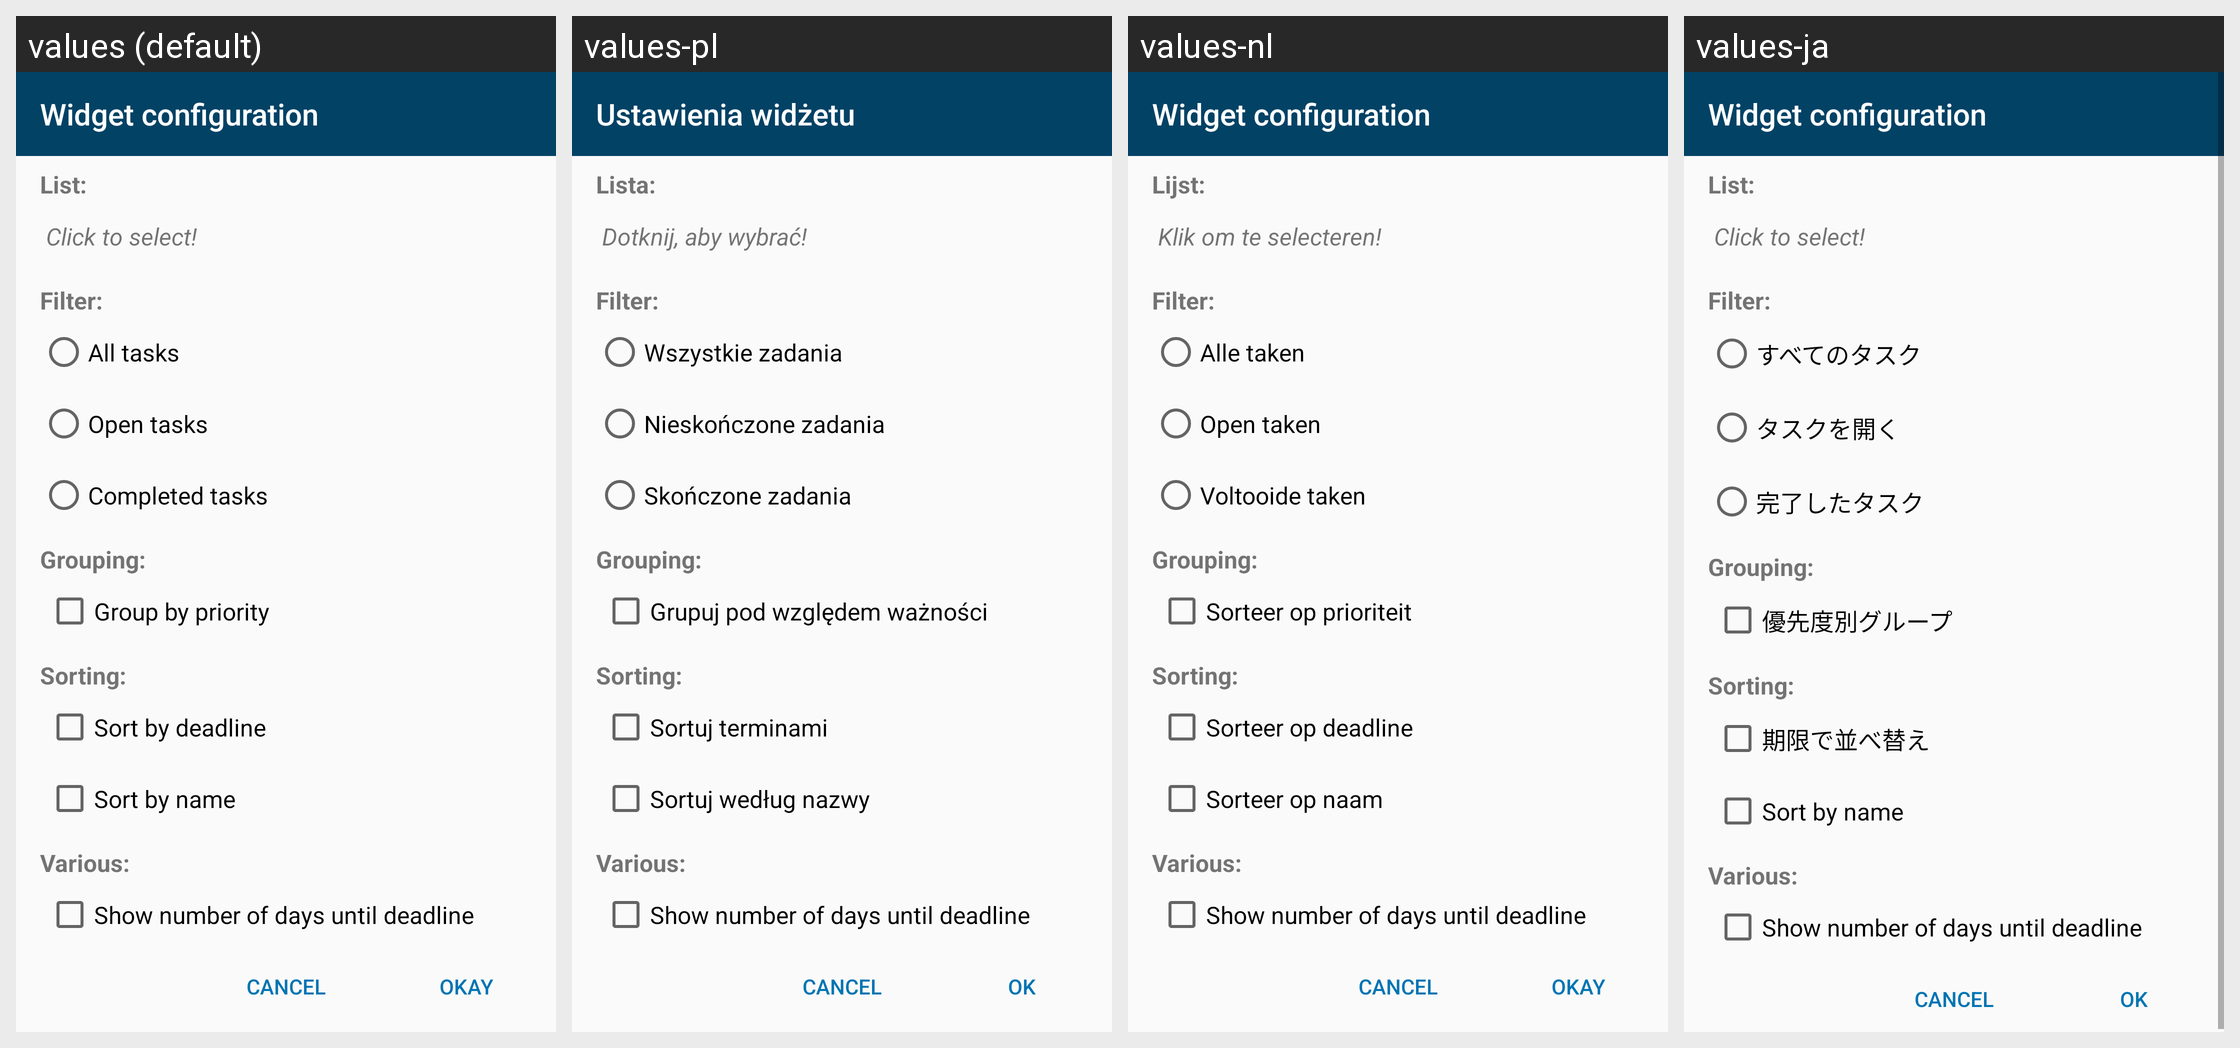

Locale-by-locale string values for the Android screen shown in this grid:
Android screen res/layout/widget_configuration.xml rendered under 4 locales, left to right: values (default), values-pl, values-nl, values-ja. Device: Nexus 5 (rendered at 1080×1920; each locale shown at half size, 540×960, under a caption strip naming it); theme AppTheme.
Other locales in the repository, not shown: values-de, values-es, values-et, values-fr, values-iw, values-pt, values-pt-rBR, values-ru, values-zh-rTW.
Strings drawn on this screen, with the default value and each locale's value (text and hints the layout hard-codes, and strings that could not be matched under every locale, appear in the picture but are not listed):

widget_configuration
  values: Widget configuration
  values-pl: Ustawienia widżetu
  values-nl: Widget configuration  [not translated; the default value is used]
  values-ja: Widget configuration  [not translated; the default value is used]

list_colon
  values: List:
  values-pl: Lista:
  values-nl: Lijst:
  values-ja: List:  [not translated; the default value is used]

click_to_choose
  values: Click to select!
  values-pl: Dotknij, aby wybrać!
  values-nl: Klik om te selecteren!
  values-ja: Click to select!  [not translated; the default value is used]

filter_colon
  values: Filter:
  values-pl: Filter:  [not translated; the default value is used]
  values-nl: Filter:  [not translated; the default value is used]
  values-ja: Filter:  [not translated; the default value is used]

all_tasks
  values: All tasks
  values-pl: Wszystkie zadania
  values-nl: Alle taken
  values-ja: すべてのタスク

open_tasks
  values: Open tasks
  values-pl: Nieskończone zadania
  values-nl: Open taken
  values-ja: タスクを開く

completed_tasks
  values: Completed tasks
  values-pl: Skończone zadania
  values-nl: Voltooide taken
  values-ja: 完了したタスク

grouping_colon
  values: Grouping:
  values-pl: Grouping:  [not translated; the default value is used]
  values-nl: Grouping:  [not translated; the default value is used]
  values-ja: Grouping:  [not translated; the default value is used]

group_by_priority
  values: Group by priority
  values-pl: Grupuj pod względem ważności
  values-nl: Sorteer op prioriteit
  values-ja: 優先度別グループ

sorting_colon
  values: Sorting:
  values-pl: Sorting:  [not translated; the default value is used]
  values-nl: Sorting:  [not translated; the default value is used]
  values-ja: Sorting:  [not translated; the default value is used]

sort_by_deadline
  values: Sort by deadline
  values-pl: Sortuj terminami
  values-nl: Sorteer op deadline
  values-ja: 期限で並べ替え

sort_by_name_asc
  values: Sort by name
  values-pl: Sortuj według nazwy
  values-nl: Sorteer op naam
  values-ja: Sort by name  [not translated; the default value is used]

various_colon
  values: Various:
  values-pl: Various:  [not translated; the default value is used]
  values-nl: Various:  [not translated; the default value is used]
  values-ja: Various:  [not translated; the default value is used]

show_days_until_deadline
  values: Show number of days until deadline
  values-pl: Show number of days until deadline  [not translated; the default value is used]
  values-nl: Show number of days until deadline  [not translated; the default value is used]
  values-ja: Show number of days until deadline  [not translated; the default value is used]

ok
  values: Okay
  values-pl: OK
  values-nl: Okay
  values-ja: OK
